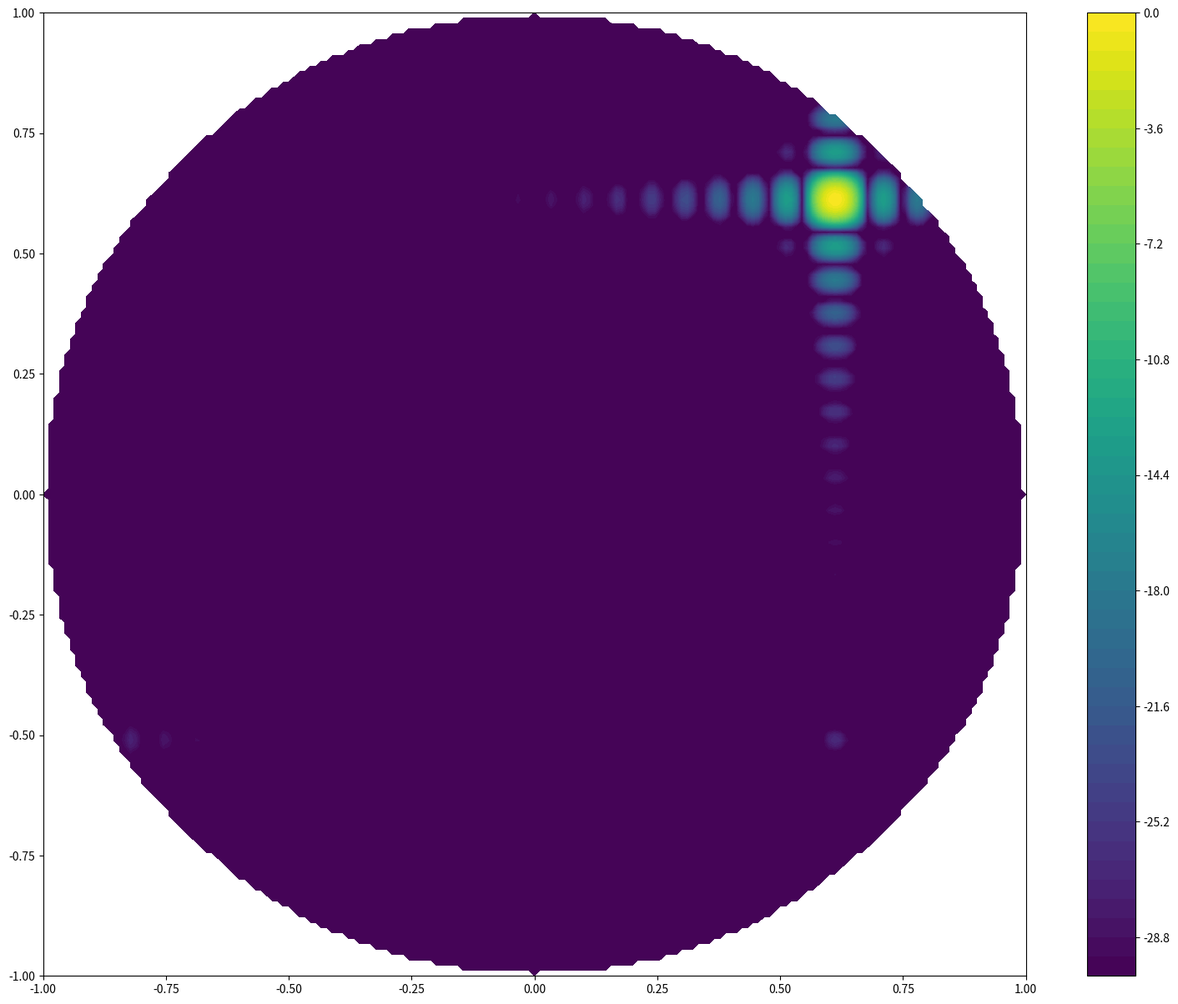

This chart was generated by the following Python code:
# -*- coding: utf-8 -*-
"""
Created on Mon Jan 24 11:03:26 2022

@author: ytw19
"""

from math import *
import cmath as cmt
import numpy as np
import matplotlib.pyplot as plt
import pandas as pd
from matplotlib import cm
from matplotlib import animation

def ph_cal(xA, yA, f, theta0, phi0, eid=[]):
    '''
    This function calculates the phase to be assigned to the array elements
    Parameters----------
    xA : list of Array elements' x-coordinate [m] (row-wise)
    yA : list of Array elements' y-coordinate [m] (row-wise)
    f : freq. of the array [Hz]
    theta0,phi0 : scan angle [rad]
    eid : list of array element id
    Returns-------------
    phA : list of phases of each array element
    '''
    phA=[]
    c=3e8
    k0=2*pi/(c/f)
    kx0=k0*sin(theta0)*cos(phi0)
    ky0=k0*sin(theta0)*sin(phi0)
    for i in range(len(xA)):
        phA.append(-kx0*xA[i]-ky0*yA[i]) 
    return phA

def configA(a, b, gamma, 
            em=[], en=[], aper_based=False, aper_dia=0, aper_len=0, aper_width=0):
    '''
    Parameters----------
    a : element spacing along y-axis [m]
    b : row spacing along x-axis [m]
    gamma : array grid angle (rotate from y-axis) [rad]
    em,en : 2 lists of element's (m,n) coordinates
    aper_based : determine if the config is synthesized based on aperture size
    aper_dia : diameter of aperture if circularly-shaped [m]
    aper_len,aper_width : length and width of aperture if rectangular-shaped [m]
    Returns-------------
    xA, yA : 2 lists of element's (x,y) coordinates [m]
    '''
    xA = []
    yA = []
    if len(em)>0:
        assert aper_based==False
        for i in range(len(em)):
            xA.append(em[i]*b)
            yA.append(en[i]*a+em[i]*b/tan(gamma))
        assert len(xA)==len(em)
    else:
        assert aper_based==True and max(aper_dia,aper_len,aper_width)>0
        xA, yA = populate_A(a, b, gamma, aper_dia, aper_len, aper_width)
        
    
    # print(xA)
    return xA, yA

def populate_A(a, b, gamma, aper_dia, aper_len, aper_width):
    '''
    Parameters----------
    a : element spacing along y-axis [m]
    b : row spacing along x-axis [m]
    gamma : array grid angle (rotate from y-axis) [rad]
    aper_dia : diameter of aperture if circularly-shaped [m]
    aper_len,aper_width : length and width of aperture if rectangular-shaped [m]
    Returns-------------
    xA, yA : 2 lists of element's (x,y) coordinates [m]
    '''
    xA=[]
    yA=[]
    if aper_dia>0:
        m = np.linspace(-100,100,num=201,dtype=int)
        n = np.linspace(-100,100,num=201,dtype=int)
        for i in range(len(m)):
            for j in range(len(n)):
                if sqrt((m[i]*b)**2+(n[j]*a+m[i]*b/tan(gamma))**2)<aper_dia/2:
                    xA.append(m[i]*b)
                    yA.append(n[j]*a+m[i]*b/tan(gamma))
    if aper_len>0:
        assert aper_width>0
        m = np.linspace(-100,100,num=201,dtype=int)
        n = np.linspace(-100,100,num=201,dtype=int)
        for i in range(len(m)):
            for j in range(len(n)):
                if abs(m[i]*b)<aper_len/2 and abs(n[j]*a+m[i]*b/tan(gamma))<aper_width/2:
                    xA.append(m[i]*b)
                    yA.append(n[j]*a+m[i]*b/tan(gamma))
    return xA, yA

def af_cal(xA, yA, phA, f, sll, 
           # theta=np.linspace(0,90,num=91), phi=np.linspace(0,360,num=361)):
           u=np.linspace(-1,1,num=181), v=np.linspace(-1,1,num=181)):
    '''
    Parameters----------
    xA : list of Array elements' x-coordinate [m] (row-wise)
    yA : list of Array elements' y-coordinate [m] (row-wise)
    phA : list of Array elements' phase [rad] (row-wise)
    f : freq. of the array [Hz]
    sll : allowed sidelobe level
    Returns-------------
    af : 2d numpy array of array factors (u-v plane)
    af_dB : 2d numpy array of array factors [dB] (u-v plane)
    '''
    # af=np.zeros((len(theta),len(phi)),dtype=complex)
    # af_dB=np.zeros((len(theta),len(phi)),dtype=float)
    af=1e-1000000000*np.ones((len(u),len(v)),dtype=complex)
    af_dB=np.zeros((len(u),len(v)),dtype=float)
    # u = np.zeros((len(theta)*len(phi),),dtype=float)
    # v = np.zeros((len(theta)*len(phi),),dtype=float)
    k0=2*pi/(c/f)
    assert len(xA)==len(yA) and len(xA)==len(phA)
    # for m in range(len(theta)):
    #     for n in range(len(phi)):
    #         print('now theta is:'+str(theta[m]))
    #         print('now phi is:'+str(phi[n]))
    #         u[m,n] = sin(theta[m])*cos(phi[n])
    #         v[m,n] = sin(theta[m])*sin(phi[n])
    #         for i in range(len(xA)):
    #             ph_ele=k0*sin(theta[m])*cos(phi[n])*xA[i]+k0*sin(theta[m])*sin(phi[n])*yA[i]+phA[i]
    #             af[m,n]+=cmt.exp(1j*ph_ele)
    for m in range(len(u)):
        for n in range(len(v)):
            if (u[m]**2+v[n]**2)<=1:
                for i in range(len(xA)):
                    ph_ele=k0*u[m]*xA[i]+k0*v[n]*yA[i]+phA[i]
                    af[m,n]+=cmt.exp(1j*ph_ele)
    af_dB=20*np.log10(np.absolute(af))
    af_dB_norm = af_dB - np.amax(af_dB)
    af_dB_norm_th = af_dB_norm
    for m in range(len(u)):
        for n in range(len(v)):
            if af_dB_norm[m,n]<sll and af_dB_norm[m,n]>-1000000000:
                af_dB_norm_th[m,n]=sll
    return af, af_dB_norm, af_dB_norm_th, u, v

if __name__ == "__main__":
    global c
    c=3e8
    
    fs = 2.5e9
    theta0s = 60*pi/180
    phi0s = 45*pi/180
    gamma = 60*pi/180
    a_s = 61.76e-3
    b_s = a_s*sin(gamma)
    xAs, yAs = configA(a_s, b_s, gamma, aper_based=True,aper_len=1.75,aper_width=1.75)
    phAs = ph_cal(xAs, yAs, fs, theta0s, phi0s)
    sll = -30
    af,af_dB_norm, af_dB_norm_th, u, v = af_cal(xAs, yAs, phAs, fs, sll)
    assert len(phAs)==len(xAs)
    print(len(xAs))
    
    # f = 1.6265e9
    # theta0l = 60*pi/180
    # phi0l = 45*pi/180
    # gamma = 60*pi/180
    # a_l = a_s*sqrt(3)
    # b_l = a_l*sin(gamma)
    # xAl, yAl = configA(a_l, b_l, gamma, aper_based=True,aper_len=1.75,aper_width=1.75)
    # phAl = ph_cal(xAl, yAl, f, theta0l, phi0l)
    # assert len(phAl)==len(xAl)
    # print(len(xAl))
    
    # fig, ax = plt.subplots(figsize=(15, 15))
    # ax.scatter(yAl,xAl,s=250,color='grey')
    # ax.scatter(xAs,yAs,s=50,color='black')
    # ax.set_xlabel(r'x(m)', fontsize=15)
    # ax.set_ylabel(r'y(m)', fontsize=15)
    # plt.xlim([-1,1])
    # plt.ylim([-1,1])
    # plt.savefig('interwoven_config_ls.png',dpi=150)
    
    fig, ax = plt.subplots(figsize=(19, 15))
    U,V=np.meshgrid(u,v)
    plt.contourf(u, v, af_dB_norm_th,50)
    plt.colorbar()
    
    
    # f = 2.5e9
    # gamma = 60*pi/180
    # a = 61.761e-3
    # b = a*sin(gamma)
    # em = [-1,-1,0,0,0,1,1]
    # en = [0,1,-1,0,1,-1,0]
    # xA, yA = configA(a, b, gamma, em, en)
    # print(xA)
    # print(yA)
    # theta0 = 50*pi/180
    # phi0 = 30*pi/180
    # phA = ph_cal(xA, yA, f, theta0, phi0)
    # print(phA)
    
    
    # fig, ax = plt.subplots(figsize=(15, 15))
    # ax.scatter(xA,yA,s=250,color='black')
    # ax.set_xlabel(r'x(m)', fontsize=15)
    # ax.set_ylabel(r'y(m)', fontsize=15)
    # # plt.xlim([-1,1])
    # # plt.ylim([-1,1])
    # # plt.savefig('interwoven_config_ls.png',dpi=150)
